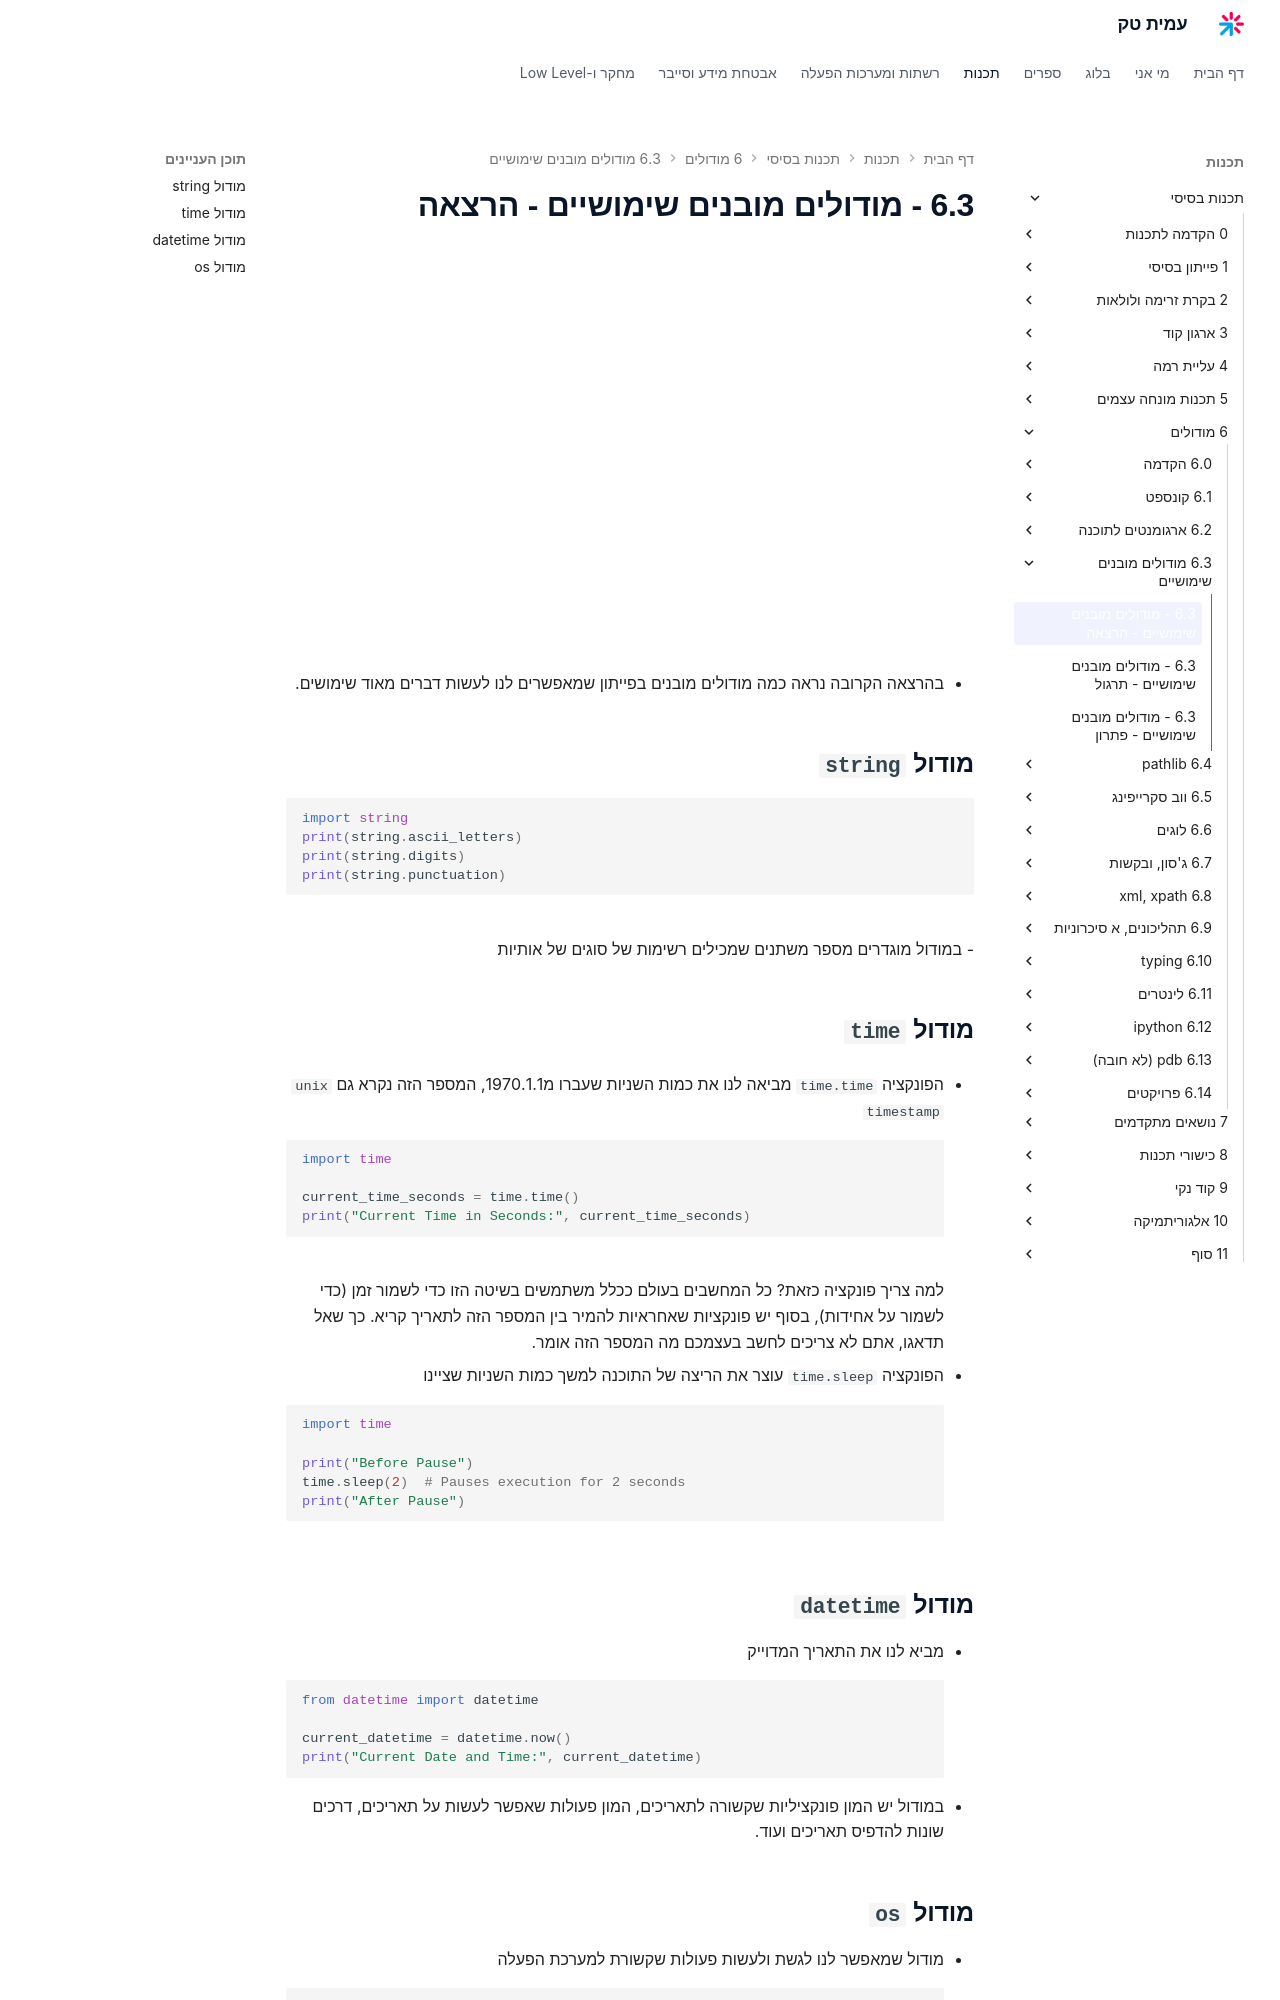

repository: AmitPinchasi/amittech · page: תכנות-בסיסי/6 - מודולים/6.3 - מודולים מובנים שימושיים/6.3 - מודולים מובנים שימושיים - הרצאה/index.html · generator: mkdocs

<div style="position: relative; padding-bottom: 56.25%; height: 0; overflow: hidden; margin-bottom: 20px;">
  <iframe src="https://www.youtube.com/embed/XElHGg1lwLI" style="position: absolute; top: 0; left: 0; width: 100%; height: 100%; border: 0;" allowfullscreen></iframe>
</div>

- בהרצאה הקרובה נראה כמה מודולים מובנים בפייתון שמאפשרים לנו לעשות דברים מאוד שימושים.

## מודול `string`
```python
import string
print(string.ascii_letters)
print(string.digits)
print(string.punctuation)
```
- במודול מוגדרים מספר משתנים שמכילים רשימות של סוגים של אותיות

## מודול `time`
- הפונקציה `time.time` מביאה לנו את כמות השניות שעברו מ1970.1.1, המספר הזה נקרא גם `unix timestamp`
```python
import time

current_time_seconds = time.time()
print("Current Time in Seconds:", current_time_seconds)
```
למה צריך פונקציה כזאת? כל המחשבים בעולם ככלל משתמשים בשיטה הזו כדי לשמור זמן (כדי לשמור על אחידות), בסוף יש פונקציות שאחראיות להמיר בין המספר הזה לתאריך קריא. כך שאל תדאגו, אתם לא צריכים לחשב בעצמכם מה המספר הזה אומר.

- הפונקציה `time.sleep` עוצר את הריצה של התוכנה למשך כמות השניות שציינו
```python
import time

print("Before Pause")
time.sleep(2)  # Pauses execution for 2 seconds
print("After Pause")
```

## מודול `datetime`
- מביא לנו את התאריך המדוייק
```python
from datetime import datetime

current_datetime = datetime.now()
print("Current Date and Time:", current_datetime)
```
- במודול יש המון פונקציליות שקשורה לתאריכים, המון פעולות שאפשר לעשות על תאריכים, דרכים שונות להדפיס תאריכים ועוד.
